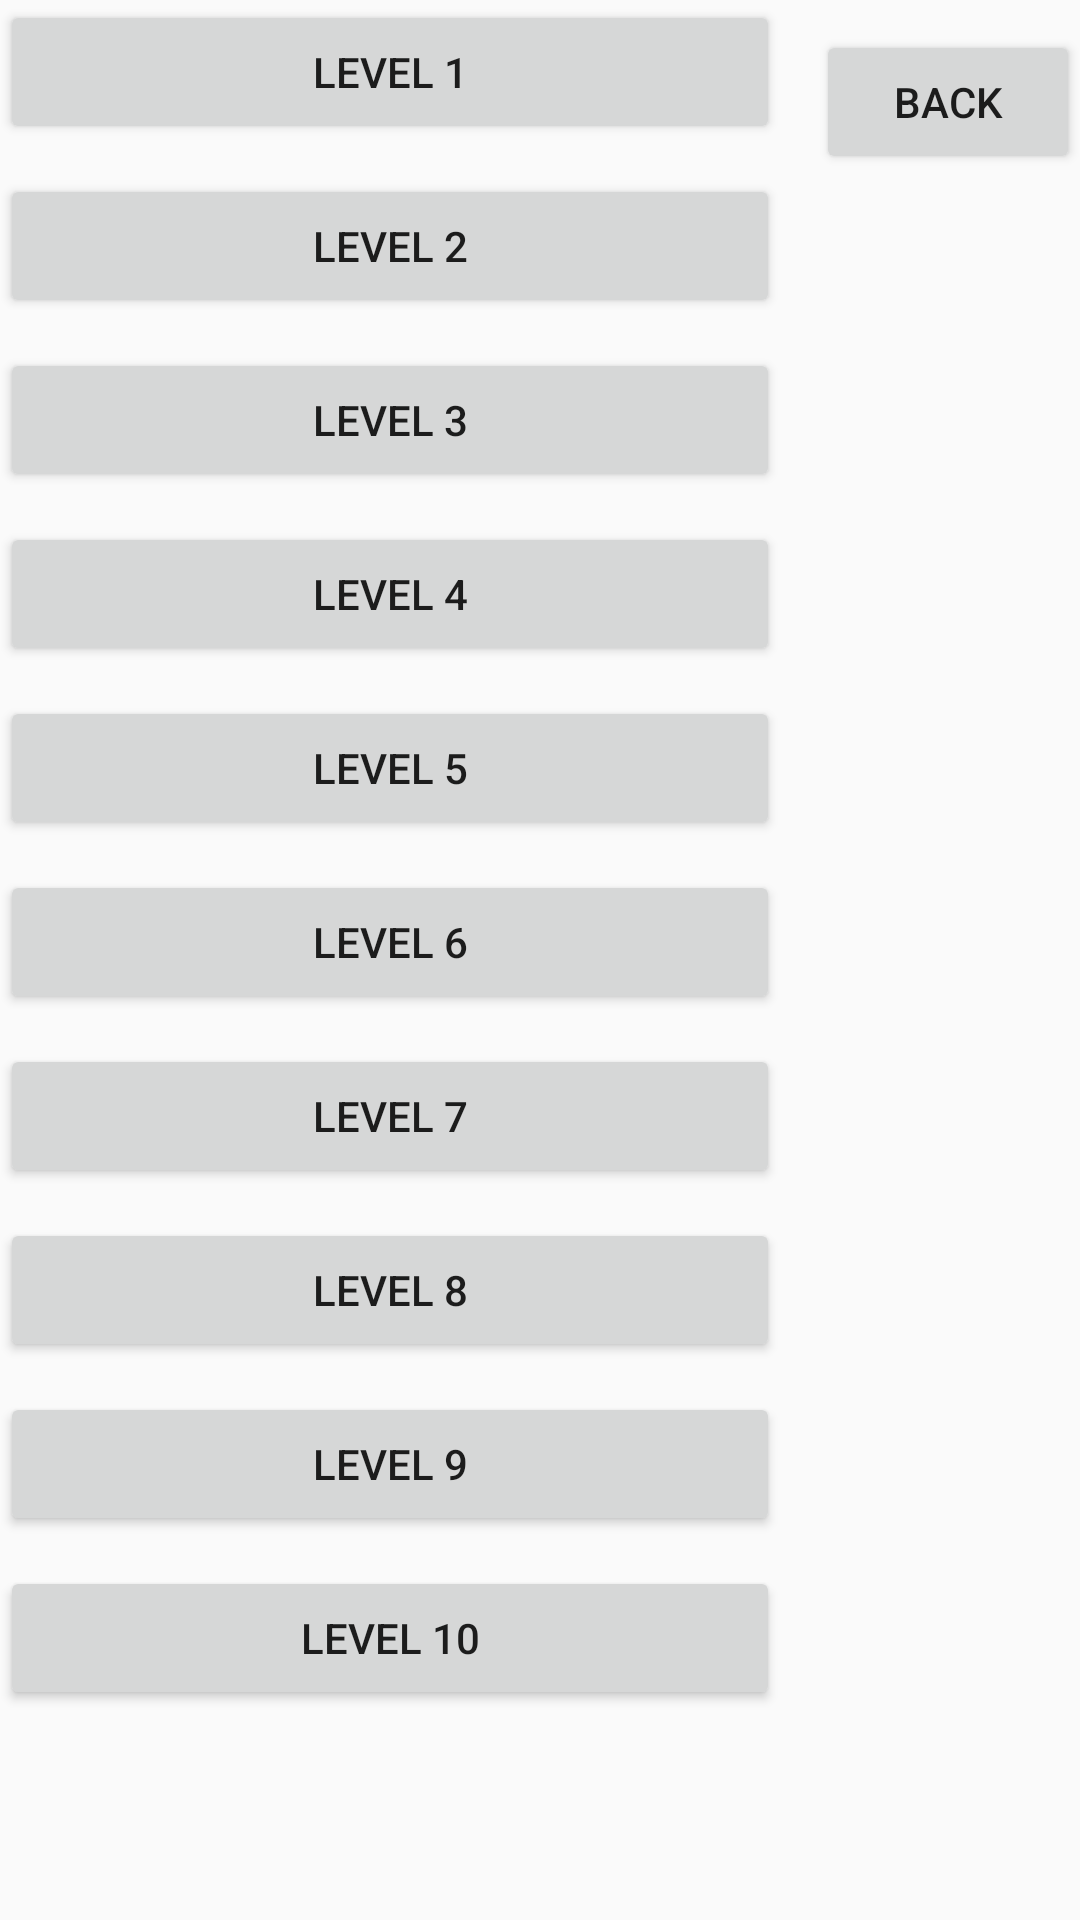

The Android layout XML behind this screen, and the referenced resources:
<!-- AndroidManifest.xml: application theme Theme.AppCompat.Light.NoActionBar -->
<!-- res/layout/activity_choose_level_.xml -->
<?xml version="1.0" encoding="utf-8"?>
<RelativeLayout xmlns:android="http://schemas.android.com/apk/res/android"
    xmlns:app="http://schemas.android.com/apk/res-auto"
    xmlns:tools="http://schemas.android.com/tools"
    android:layout_width="match_parent"
    android:layout_height="match_parent"
    tools:context=".Choose_level_Activity">
    <ScrollView
        android:layout_width="match_parent"
        android:layout_height="match_parent"
        android:layout_above="@+id/button3"
        android:layout_below="@+id/btn_1"
        android:layout_marginTop="0dp"
        android:layout_marginBottom="0dp">

        <RelativeLayout
            android:layout_width="match_parent"
            android:layout_height="match_parent"
            android:layout_marginRight="100dp"
            android:orientation="horizontal">

             <Button
                 android:id="@+id/Game_1"
                 android:layout_width="match_parent"
                 android:layout_height="wrap_content"
                 android:text="Level 1" />
            <Button
                android:id="@+id/Game_2"
                android:layout_width="match_parent"
                android:layout_height="wrap_content"
                android:layout_below="@id/Game_1"
                android:layout_marginTop="10dp"
                android:text="level 2" />
            <Button
                android:id="@+id/Game_3"
                android:layout_width="match_parent"
                android:layout_height="wrap_content"
                android:layout_below="@id/Game_2"
                android:layout_marginTop="10dp"
                android:text="level 3" />
            <Button
                android:id="@+id/Game_4"
                android:layout_width="match_parent"
                android:layout_height="wrap_content"
                android:layout_below="@id/Game_3"
                android:layout_marginTop="10dp"
                android:text="level 4" />
            <Button
                android:id="@+id/Game_5"
                android:layout_width="match_parent"
                android:layout_height="wrap_content"
                android:layout_below="@id/Game_4"
                android:layout_marginTop="10dp"
                android:text="level 5" />
            <Button
                android:id="@+id/Game_6"
                android:layout_width="match_parent"
                android:layout_height="wrap_content"
                android:layout_below="@id/Game_5"
                android:layout_marginTop="10dp"
                android:text="level 6" />
            <Button
                android:id="@+id/Game_7"
                android:layout_width="match_parent"
                android:layout_height="wrap_content"
                android:layout_below="@id/Game_6"
                android:layout_marginTop="10dp"
                android:text="level 7" />
            <Button
                android:id="@+id/Game_8"
                android:layout_width="match_parent"
                android:layout_height="wrap_content"
                android:layout_below="@id/Game_7"
                android:layout_marginTop="10dp"
                android:text="level 8" />
            <Button
                android:id="@+id/Game_9"
                android:layout_width="match_parent"
                android:layout_height="wrap_content"
                android:layout_below="@id/Game_8"
                android:layout_marginTop="10dp"
                android:text="level 9" />
            <Button
                android:id="@+id/Game_10"
                android:layout_width="match_parent"
                android:layout_height="wrap_content"
                android:layout_below="@id/Game_9"
                android:layout_marginTop="10dp"
                android:text="level 10" />

        </RelativeLayout>


    </ScrollView>

    <Button
        android:id="@+id/back"
        android:layout_width="wrap_content"
        android:layout_height="wrap_content"
        android:layout_marginTop="10dp"
        android:layout_alignParentRight="true"
        android:text="Back" />

</RelativeLayout>
<!-- resources referenced by this layout -->
<resources>

</resources>
